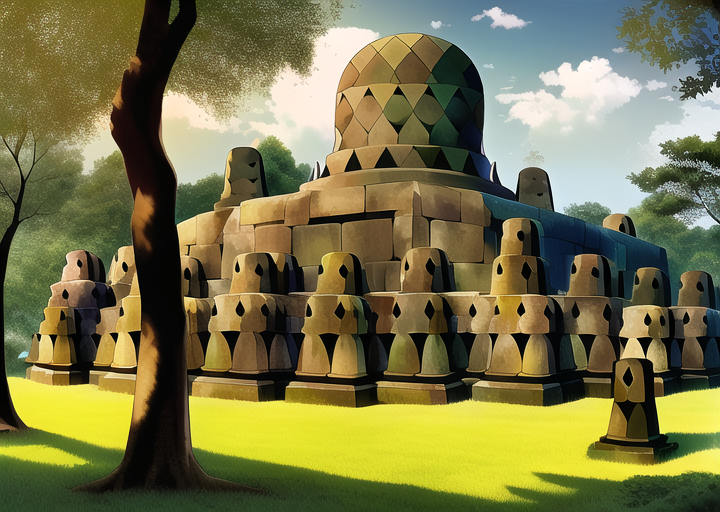
Generation parameters embedded in this image by AUTOMATIC1111 Stable Diffusion web UI or a fork of it (Forge, ...) (PNG 'parameters' text chunk):
masterpiece, best quality, ((borobudur temple)), daytime, cartoon, forest


Negative prompt: lowres, bad anatomy, bad hands, text, error, missing fingers, extra digit, fewer digits, cropped, worst quality, low quality, normal quality, jpeg artifacts, signature, watermark, username, blurry, artist name, road
Steps: 38, Sampler: Euler a, CFG scale: 12, Seed: 4158117929, Size: 720x512, Model hash: 89d59c3dde, Model: nai, Clip skip: 2, Version: v1.3.1